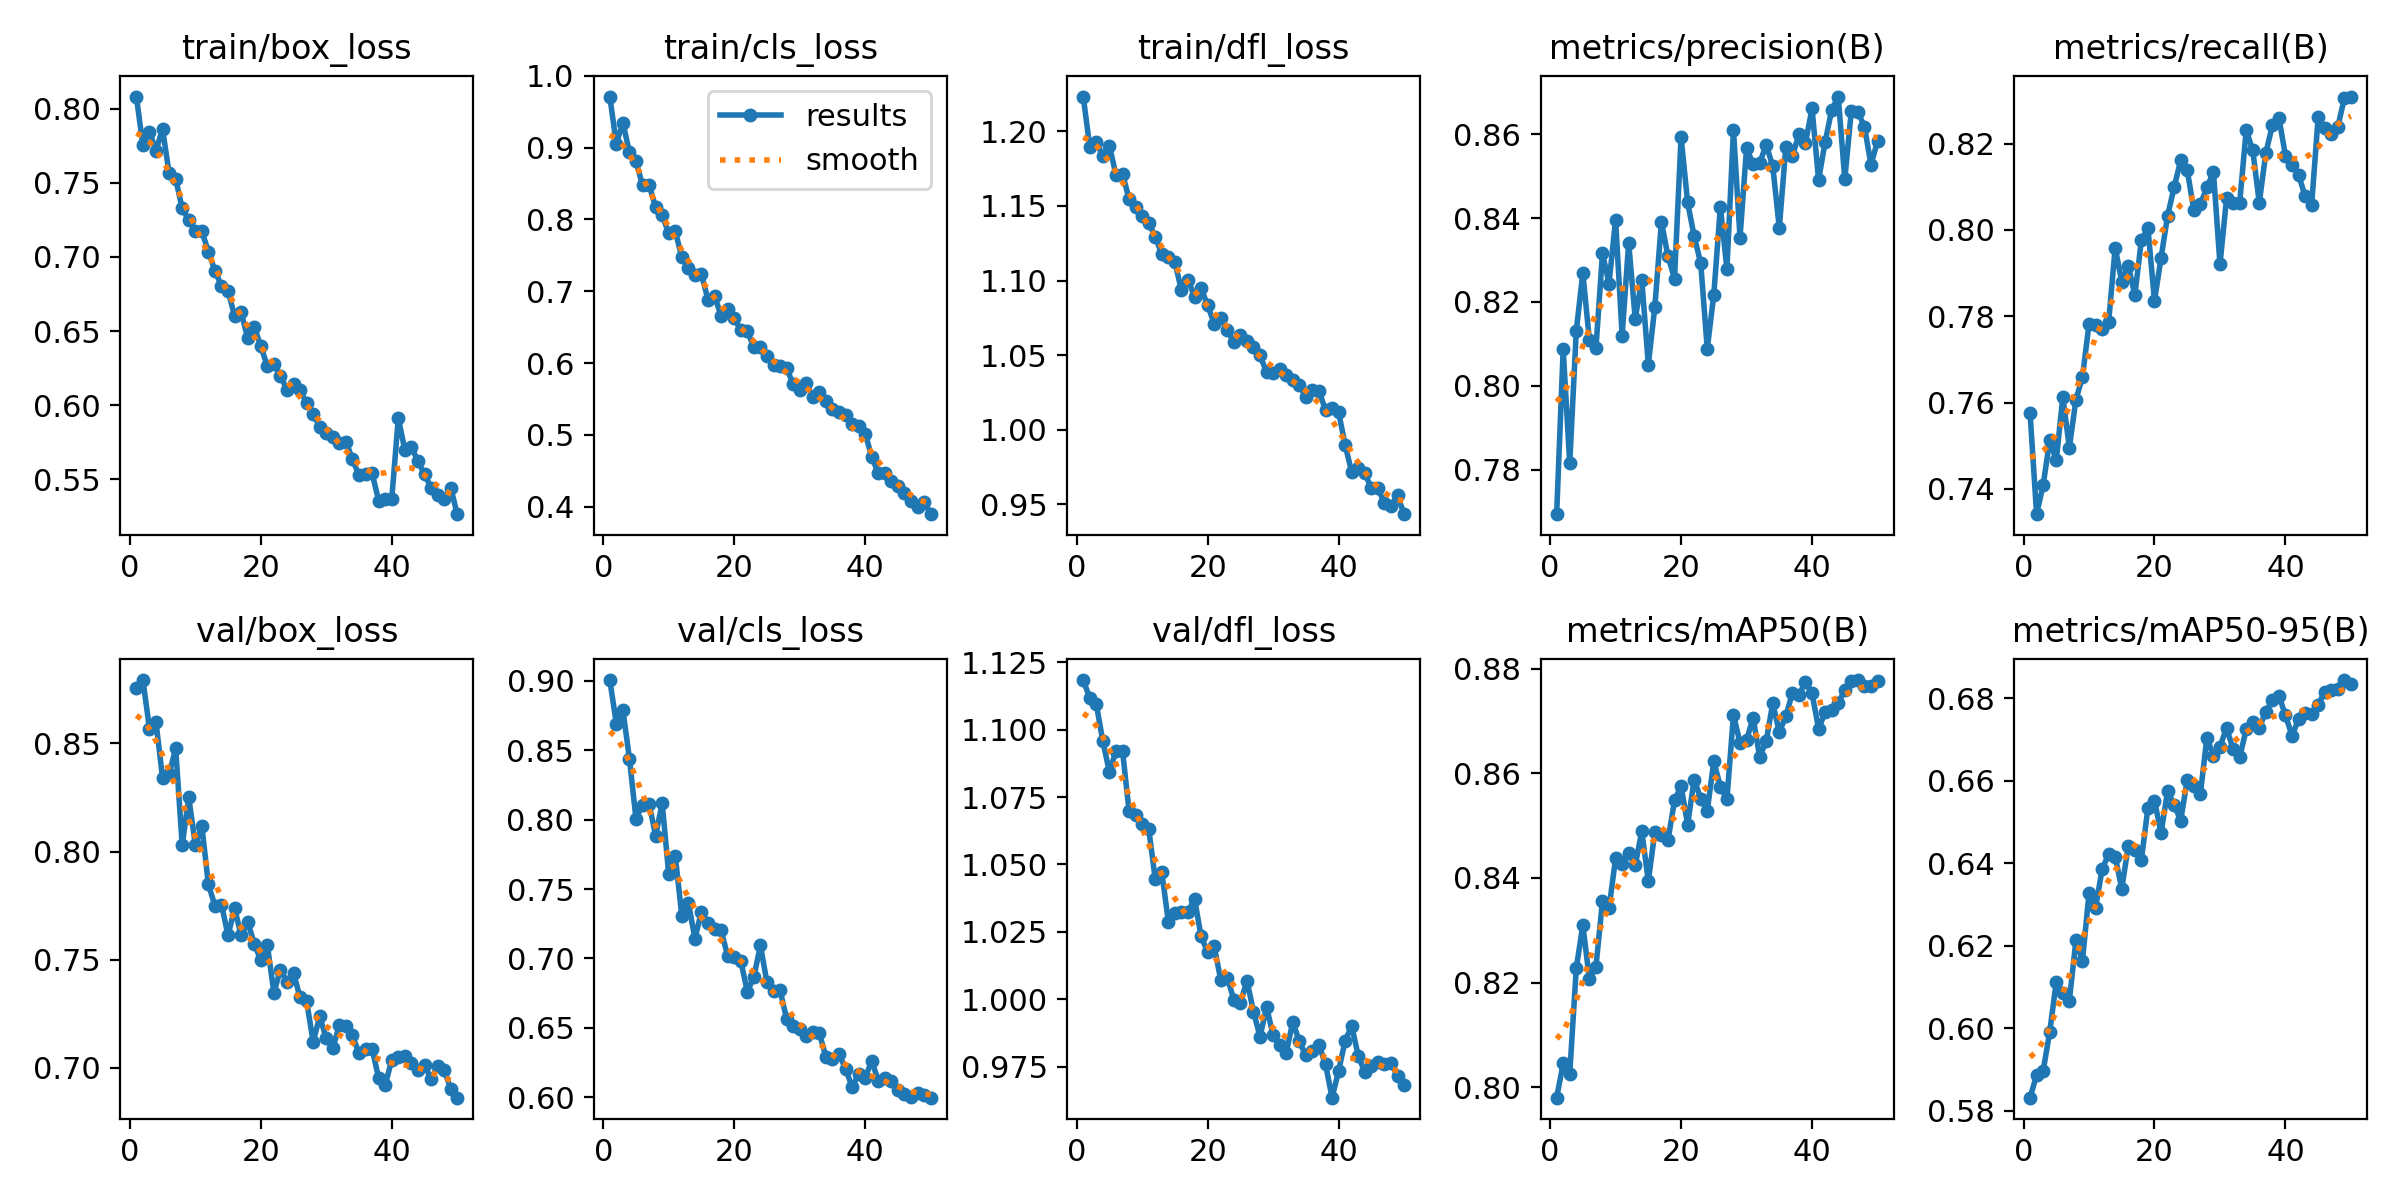

Data behind this chart, as committed beside it:
epoch, time, train/box_loss, train/cls_loss, train/dfl_loss, metrics/precision(B), metrics/recall(B), metrics/mAP50(B), metrics/mAP50-95(B), val/box_loss, val/cls_loss, val/dfl_loss, lr/pg0, lr/pg1, lr/pg2
1, 61.73, 0.8081, 0.9712, 1.223, 0.7694, 0.7575, 0.798, 0.5832, 0.8754, 0.9006, 1.118, 8.74885e-05, 8.74885e-05, 8.74885e-05
2, 119.1, 0.7752, 0.9055, 1.19, 0.8087, 0.7341, 0.8045, 0.5887, 0.8793, 0.8693, 1.112, 0.0001717, 0.0001717, 0.0001717
3, 176.9, 0.7844, 0.935, 1.193, 0.7815, 0.7409, 0.8025, 0.5897, 0.8569, 0.8791, 1.109, 0.0002524, 0.0002524, 0.0002524
4, 234.3, 0.7717, 0.8935, 1.183, 0.8131, 0.7512, 0.8228, 0.5991, 0.8597, 0.844, 1.096, 0.0002474, 0.0002474, 0.0002474
5, 291.8, 0.7864, 0.8812, 1.19, 0.8269, 0.7467, 0.831, 0.6112, 0.834, 0.8006, 1.084, 0.0002422, 0.0002422, 0.0002422
6, 349.4, 0.7563, 0.8475, 1.171, 0.8109, 0.7612, 0.8207, 0.6085, 0.8357, 0.8107, 1.092, 0.000237, 0.000237, 0.000237
7, 407.4, 0.7527, 0.8485, 1.172, 0.8089, 0.7496, 0.823, 0.6067, 0.8477, 0.8116, 1.092, 0.0002318, 0.0002318, 0.0002318
8, 465.4, 0.7327, 0.8171, 1.155, 0.8316, 0.7607, 0.8356, 0.6214, 0.803, 0.7886, 1.07, 0.0002265, 0.0002265, 0.0002265
9, 523.3, 0.7247, 0.8057, 1.149, 0.8244, 0.766, 0.8342, 0.6164, 0.825, 0.8119, 1.068, 0.0002213, 0.0002213, 0.0002213
10, 580.9, 0.7174, 0.7808, 1.143, 0.8397, 0.7781, 0.8437, 0.6328, 0.8031, 0.7607, 1.065, 0.0002161, 0.0002161, 0.0002161
11, 638.7, 0.7172, 0.7835, 1.139, 0.812, 0.778, 0.8427, 0.6292, 0.8117, 0.7739, 1.063, 0.0002109, 0.0002109, 0.0002109
12, 696.6, 0.7036, 0.7476, 1.129, 0.8341, 0.777, 0.8448, 0.6386, 0.7849, 0.7306, 1.045, 0.0002057, 0.0002057, 0.0002057
13, 754.3, 0.6906, 0.7328, 1.118, 0.816, 0.7787, 0.8424, 0.6423, 0.775, 0.7402, 1.047, 0.0002005, 0.0002005, 0.0002005
14, 811.8, 0.6805, 0.7228, 1.116, 0.8253, 0.7959, 0.8489, 0.6416, 0.7754, 0.7143, 1.029, 0.0001953, 0.0001953, 0.0001953
15, 869, 0.6773, 0.7237, 1.112, 0.805, 0.788, 0.8394, 0.6339, 0.7612, 0.7338, 1.032, 0.0001901, 0.0001901, 0.0001901
16, 926.4, 0.6601, 0.6881, 1.093, 0.8189, 0.7917, 0.8489, 0.6442, 0.7738, 0.7257, 1.033, 0.0001849, 0.0001849, 0.0001849
17, 984, 0.6628, 0.6932, 1.101, 0.8391, 0.7849, 0.8482, 0.6432, 0.7613, 0.721, 1.032, 0.0001797, 0.0001797, 0.0001797
18, 1041, 0.6453, 0.666, 1.089, 0.8309, 0.7976, 0.8472, 0.6409, 0.7676, 0.7202, 1.037, 0.0001745, 0.0001745, 0.0001745
19, 1099, 0.6527, 0.6758, 1.095, 0.8256, 0.8004, 0.8548, 0.6535, 0.7574, 0.7017, 1.023, 0.0001693, 0.0001693, 0.0001693
20, 1156, 0.64, 0.6627, 1.083, 0.8593, 0.7836, 0.8576, 0.6552, 0.7498, 0.7013, 1.017, 0.0001641, 0.0001641, 0.0001641
21, 1214, 0.6261, 0.6456, 1.071, 0.8438, 0.7935, 0.8502, 0.6474, 0.7567, 0.6983, 1.02, 0.0001589, 0.0001589, 0.0001589
22, 1271, 0.6278, 0.6441, 1.075, 0.8357, 0.8033, 0.8588, 0.6575, 0.7349, 0.6761, 1.007, 0.0001536, 0.0001536, 0.0001536
23, 1329, 0.62, 0.6225, 1.067, 0.8293, 0.8099, 0.8551, 0.6542, 0.7454, 0.6866, 1.008, 0.0001484, 0.0001484, 0.0001484
24, 1386, 0.6104, 0.6217, 1.059, 0.8088, 0.8161, 0.8528, 0.6504, 0.7399, 0.7094, 0.9998, 0.0001432, 0.0001432, 0.0001432
25, 1443, 0.6142, 0.6102, 1.063, 0.8218, 0.8138, 0.8623, 0.6603, 0.7438, 0.6827, 0.9986, 0.000138, 0.000138, 0.000138
26, 1500, 0.6101, 0.5976, 1.059, 0.8427, 0.8047, 0.8575, 0.6587, 0.7326, 0.6768, 1.007, 0.0001328, 0.0001328, 0.0001328
27, 1558, 0.6015, 0.5957, 1.055, 0.8279, 0.8059, 0.855, 0.6567, 0.7308, 0.677, 0.9954, 0.0001276, 0.0001276, 0.0001276
28, 1615, 0.5944, 0.5929, 1.05, 0.861, 0.8098, 0.8712, 0.6705, 0.7121, 0.6565, 0.986, 0.0001224, 0.0001224, 0.0001224
29, 1673, 0.5851, 0.5708, 1.038, 0.8354, 0.8135, 0.8659, 0.6661, 0.7238, 0.6513, 0.9971, 0.0001172, 0.0001172, 0.0001172
30, 1730, 0.5809, 0.5624, 1.038, 0.8567, 0.792, 0.8664, 0.6683, 0.7137, 0.6491, 0.9866, 0.000112, 0.000112, 0.000112
31, 1788, 0.5785, 0.5716, 1.041, 0.8529, 0.8073, 0.8706, 0.6729, 0.7091, 0.6438, 0.983, 0.0001068, 0.0001068, 0.0001068
32, 1845, 0.5747, 0.553, 1.037, 0.8531, 0.8062, 0.8632, 0.6677, 0.7198, 0.6467, 0.9801, 0.0001016, 0.0001016, 0.0001016
33, 1903, 0.5755, 0.5593, 1.034, 0.8575, 0.8062, 0.8661, 0.6657, 0.7193, 0.6461, 0.9916, 9.63632e-05, 9.63632e-05, 9.63632e-05
34, 1960, 0.5634, 0.5468, 1.03, 0.8524, 0.8231, 0.8734, 0.6725, 0.7151, 0.6291, 0.9844, 9.11558e-05, 9.11558e-05, 9.11558e-05
35, 2018, 0.5527, 0.536, 1.022, 0.8376, 0.8185, 0.8679, 0.6743, 0.7068, 0.6276, 0.9792, 8.59484e-05, 8.59484e-05, 8.59484e-05
36, 2076, 0.5535, 0.5318, 1.027, 0.8571, 0.8063, 0.8709, 0.6729, 0.7086, 0.6309, 0.9808, 8.0741e-05, 8.0741e-05, 8.0741e-05
37, 2133, 0.554, 0.5272, 1.026, 0.8549, 0.8178, 0.8754, 0.6768, 0.7088, 0.6206, 0.9829, 7.55336e-05, 7.55336e-05, 7.55336e-05
38, 2191, 0.5356, 0.515, 1.013, 0.8599, 0.8242, 0.8749, 0.6795, 0.6953, 0.6072, 0.9758, 7.03262e-05, 7.03262e-05, 7.03262e-05
39, 2249, 0.5365, 0.5127, 1.015, 0.858, 0.826, 0.8775, 0.6807, 0.6923, 0.6167, 0.9635, 6.51188e-05, 6.51188e-05, 6.51188e-05
40, 2306, 0.5371, 0.5017, 1.012, 0.8661, 0.8172, 0.8753, 0.6759, 0.7036, 0.6141, 0.9734, 5.99114e-05, 5.99114e-05, 5.99114e-05
41, 2363, 0.5913, 0.4697, 0.9898, 0.8491, 0.815, 0.8685, 0.671, 0.7052, 0.6261, 0.9846, 5.4704e-05, 5.4704e-05, 5.4704e-05
42, 2420, 0.5698, 0.4466, 0.9715, 0.8582, 0.8128, 0.8717, 0.675, 0.7054, 0.6119, 0.9901, 4.94966e-05, 4.94966e-05, 4.94966e-05
43, 2477, 0.5716, 0.4467, 0.9743, 0.8658, 0.8078, 0.8721, 0.6764, 0.7025, 0.6139, 0.979, 4.42892e-05, 4.42892e-05, 4.42892e-05
44, 2534, 0.5622, 0.4364, 0.9708, 0.869, 0.8059, 0.8734, 0.6762, 0.6992, 0.6113, 0.9729, 3.90818e-05, 3.90818e-05, 3.90818e-05
45, 2591, 0.5533, 0.4282, 0.961, 0.8493, 0.8263, 0.8759, 0.6785, 0.7013, 0.6052, 0.9754, 3.38744e-05, 3.38744e-05, 3.38744e-05
46, 2648, 0.5444, 0.4191, 0.9607, 0.8656, 0.8235, 0.8777, 0.6817, 0.6949, 0.6025, 0.9768, 2.8667e-05, 2.8667e-05, 2.8667e-05
47, 2706, 0.5392, 0.4085, 0.9509, 0.8653, 0.8222, 0.8778, 0.682, 0.7008, 0.6002, 0.9761, 2.34596e-05, 2.34596e-05, 2.34596e-05
48, 2763, 0.5367, 0.3992, 0.9491, 0.8618, 0.8239, 0.8767, 0.6823, 0.6991, 0.6028, 0.9764, 1.82522e-05, 1.82522e-05, 1.82522e-05
49, 2819, 0.5444, 0.407, 0.956, 0.8528, 0.8306, 0.8767, 0.6845, 0.6905, 0.6014, 0.9714, 1.30448e-05, 1.30448e-05, 1.30448e-05
50, 2876, 0.5265, 0.3896, 0.9434, 0.8583, 0.8309, 0.8776, 0.6834, 0.6863, 0.5996, 0.9683, 7.8374e-06, 7.8374e-06, 7.8374e-06
